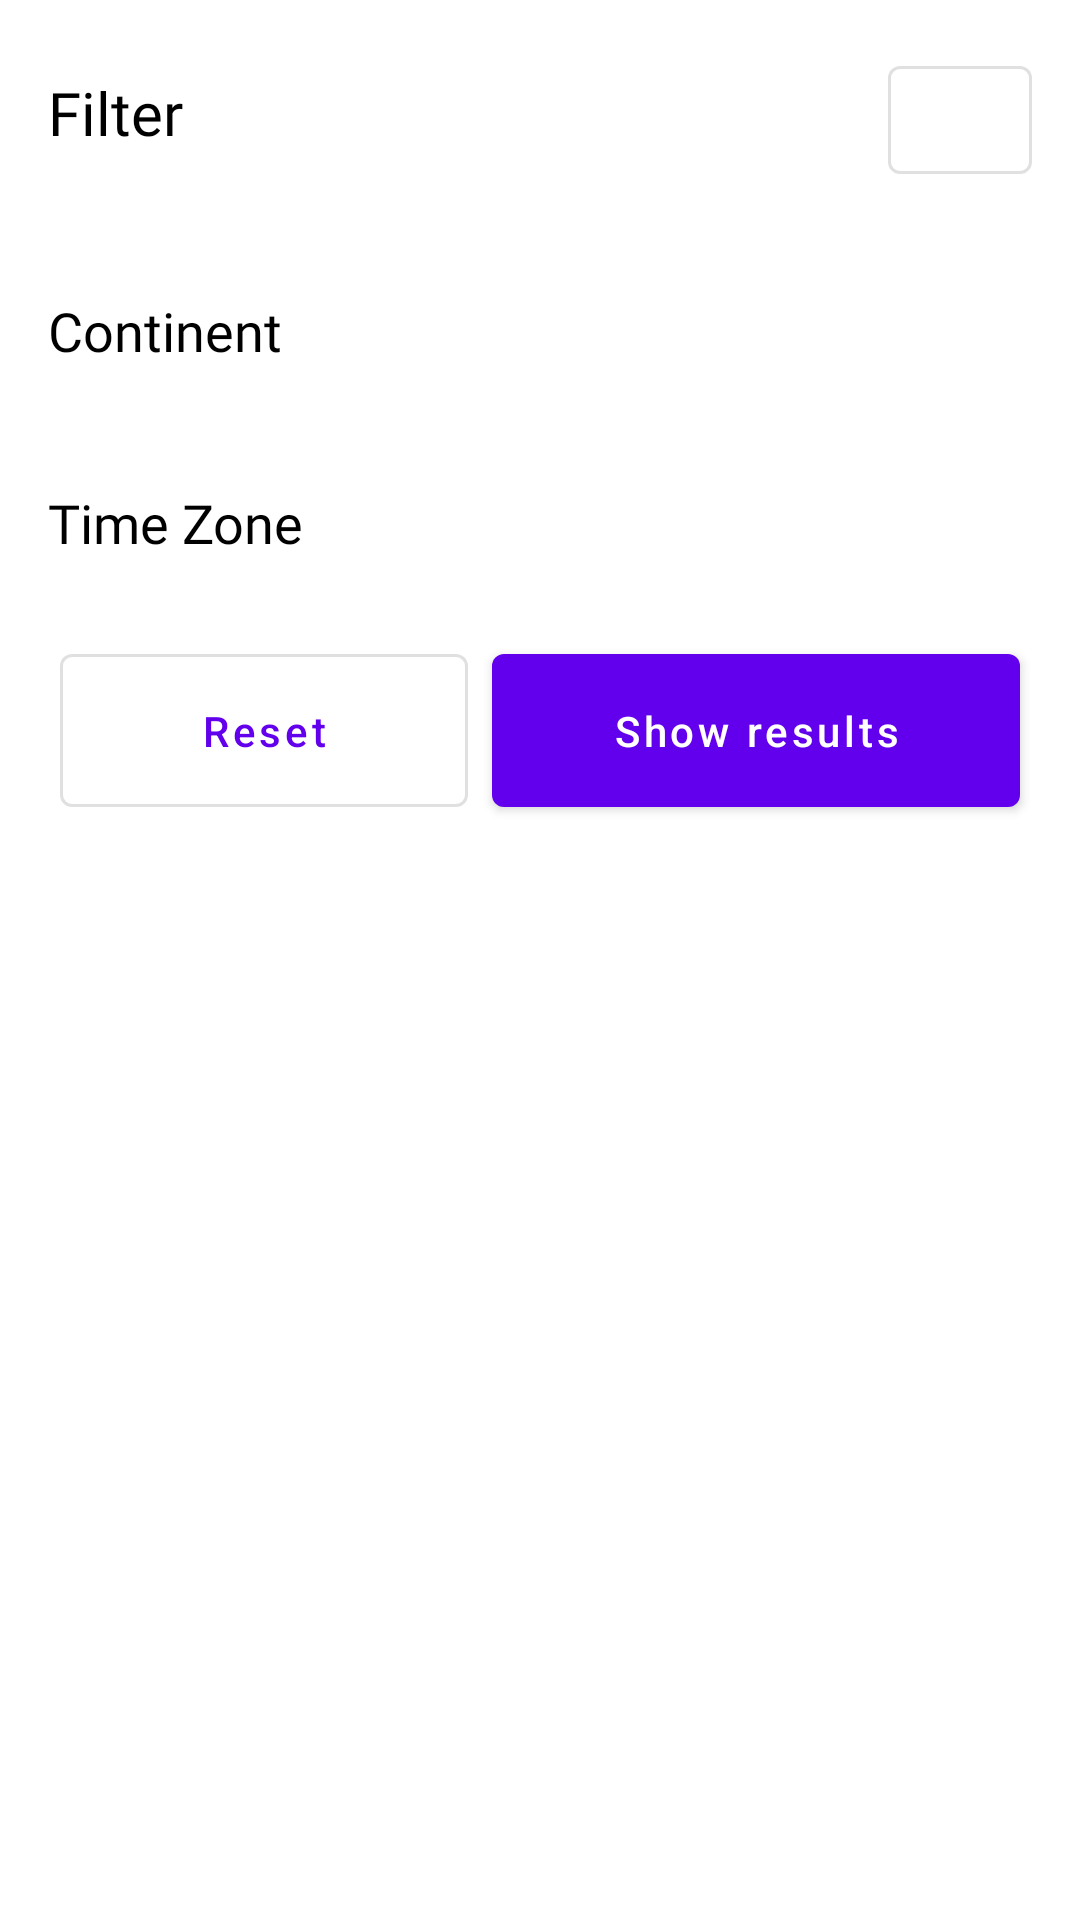

Layout XML and referenced resources for this Android screen:
<!-- AndroidManifest.xml: application theme Theme.GlobeSurfer -->
<!-- res/layout/fragment_dialog_filter.xml -->
<?xml version="1.0" encoding="utf-8"?>
<layout xmlns:android="http://schemas.android.com/apk/res/android"
    xmlns:tools="http://schemas.android.com/tools"
    xmlns:app="http://schemas.android.com/apk/res-auto">

    <data>

    </data>

    <ScrollView
        android:layout_width="match_parent"
        android:layout_height="wrap_content">

        <androidx.appcompat.widget.LinearLayoutCompat
            android:layout_width="match_parent"
            android:layout_height="wrap_content"
            android:padding="16dp"
            android:orientation="vertical"
            tools:context=".ui.dialogs.DialogFilter">

            <androidx.appcompat.widget.LinearLayoutCompat
                android:layout_width="match_parent"
                android:layout_height="wrap_content"
                android:orientation="horizontal">
                <com.google.android.material.textview.MaterialTextView
                    android:layout_width="wrap_content"
                    android:layout_height="wrap_content"
                    android:textColor="?attr/colorOnBackground"
                    android:textSize="20sp"
                    android:layout_weight="1"
                    android:fontFamily="@font/exo_2_bold"
                    android:text="@string/filter_label"/>

                <com.google.android.material.button.MaterialButton
                    android:layout_width="48dp"
                    android:layout_height="48dp"
                    app:icon="@drawable/ic_close"
                    app:iconGravity="textStart"
                    style="@style/Widget.MaterialComponents.Button.OutlinedButton"
                    android:id="@+id/close_btn"/>
            </androidx.appcompat.widget.LinearLayoutCompat>

            <androidx.appcompat.widget.LinearLayoutCompat
                android:layout_width="match_parent"
                android:layout_height="wrap_content"
                android:layout_marginTop="24dp"
                android:orientation="vertical">

                <androidx.appcompat.widget.LinearLayoutCompat
                    android:layout_width="match_parent"
                    android:layout_height="wrap_content"
                    android:orientation="horizontal">
                    <com.google.android.material.textview.MaterialTextView
                        android:layout_width="wrap_content"
                        android:layout_height="wrap_content"
                        android:textSize="18sp"
                        android:layout_weight="1"
                        android:fontFamily="@font/exo_2_semibold"
                        android:textColor="?attr/colorOnBackground"
                        android:text="@string/continent_label"/>
                    <com.google.android.material.button.MaterialButton
                        android:layout_width="48dp"
                        android:layout_height="48dp"
                        app:icon="@drawable/ic_arrow_down"
                        style="@style/Widget.MaterialComponents.Button.TextButton"
                        app:iconGravity="textStart"
                        app:iconTint="?attr/colorOnBackground"
                        android:id="@+id/continent_drop_down_btn"/>
                </androidx.appcompat.widget.LinearLayoutCompat>

                <androidx.recyclerview.widget.RecyclerView
                    android:id="@+id/continent_list"
                    android:layout_width="match_parent"
                    android:layout_height="wrap_content"
                    android:layout_marginTop="8dp"
                    android:orientation="vertical"
                    android:clipToPadding="false"
                    android:visibility="gone"
                    tools:visibility="visible"
                    tools:listitem="@layout/display_continent_list"
                    app:layoutManager="androidx.recyclerview.widget.LinearLayoutManager"
                    tools:itemCount="4" />

            </androidx.appcompat.widget.LinearLayoutCompat>

            <androidx.appcompat.widget.LinearLayoutCompat
                android:layout_width="match_parent"
                android:layout_height="wrap_content"
                android:layout_marginTop="16dp"
                android:orientation="horizontal">
                <com.google.android.material.textview.MaterialTextView
                    android:layout_width="wrap_content"
                    android:layout_height="wrap_content"
                    android:textSize="18sp"
                    android:layout_weight="1"
                    android:fontFamily="@font/exo_2_semibold"
                    android:textColor="?attr/colorOnBackground"
                    android:text="@string/time_zone_label"/>
                <com.google.android.material.button.MaterialButton
                    android:layout_width="48dp"
                    android:layout_height="48dp"
                    app:icon="@drawable/ic_arrow_down"
                    style="@style/Widget.MaterialComponents.Button.TextButton"
                    app:iconGravity="textStart"
                    app:iconTint="?attr/colorOnBackground"
                    app:srcCompat="@drawable/ic_arrow_down"
                    android:id="@+id/time_zone_drop_down_btn"/>
            </androidx.appcompat.widget.LinearLayoutCompat>

            <androidx.recyclerview.widget.RecyclerView
                android:id="@+id/time_zone_list"
                android:layout_width="match_parent"
                android:layout_height="wrap_content"
                android:layout_marginTop="8dp"
                android:orientation="vertical"
                android:visibility="gone"
                tools:visibility="visible"
                android:clipToPadding="false"
                tools:listitem="@layout/display_time_zone_list"
                app:layoutManager="androidx.recyclerview.widget.LinearLayoutManager"
                tools:itemCount="4" />

            <androidx.appcompat.widget.LinearLayoutCompat
                android:layout_marginTop="8dp"
                android:layout_width="match_parent"
                android:layout_height="wrap_content">
                <com.google.android.material.button.MaterialButton
                    android:layout_width="wrap_content"
                    android:layout_height="wrap_content"
                    android:id="@+id/reset_btn"
                    android:layout_weight="1"
                    android:layout_margin="4dp"
                    android:padding="16dp"
                    android:text="@string/reset_btn_text"
                    style="@style/Widget.MaterialComponents.Button.OutlinedButton"
                    android:textAllCaps="false"/>
                <com.google.android.material.button.MaterialButton
                    android:layout_width="wrap_content"
                    android:layout_height="wrap_content"
                    android:id="@+id/show_result_btn"
                    android:layout_weight="1"
                    style="@style/Widget.MaterialComponents.Button"
                    android:padding="16dp"
                    android:layout_margin="4dp"
                    android:text="@string/show_results_btn_text"
                    android:textAllCaps="false"/>
            </androidx.appcompat.widget.LinearLayoutCompat>

        </androidx.appcompat.widget.LinearLayoutCompat>
    </ScrollView>
</layout>
<!-- res/layout/display_continent_list.xml (included above) -->
<?xml version="1.0" encoding="utf-8"?>
<layout xmlns:android="http://schemas.android.com/apk/res/android"
    xmlns:tools="http://schemas.android.com/tools">

    <androidx.appcompat.widget.LinearLayoutCompat
        android:orientation="horizontal"
        android:layout_width="match_parent"
        android:id="@+id/continent_container"
        android:layout_height="wrap_content">

        <com.google.android.material.textview.MaterialTextView
            android:layout_width="wrap_content"
            android:layout_height="wrap_content"
            android:textSize="18sp"
            android:id="@+id/continent"
            android:layout_weight="1"
            android:fontFamily="@font/exo_2"
            android:textColor="?attr/colorOnBackground"
            tools:text="Africa"/>

        <com.google.android.material.checkbox.MaterialCheckBox
            android:layout_width="wrap_content"
            android:layout_height="wrap_content"
            android:id="@+id/continent_check_box"/>

    </androidx.appcompat.widget.LinearLayoutCompat>
</layout>
<!-- res/layout/display_time_zone_list.xml (included above) -->
<?xml version="1.0" encoding="utf-8"?>
<layout xmlns:android="http://schemas.android.com/apk/res/android"
    xmlns:tools="http://schemas.android.com/tools">

    <data>

    </data>

    <androidx.appcompat.widget.LinearLayoutCompat
        android:orientation="horizontal"
        android:layout_width="match_parent"
        android:layout_height="wrap_content">

        <com.google.android.material.textview.MaterialTextView
            android:layout_width="wrap_content"
            android:layout_height="wrap_content"
            android:textSize="18sp"
            android:layout_weight="1"
            android:id="@+id/time_zone_label"
            android:fontFamily="@font/exo_2"
            android:textColor="?attr/colorOnBackground"
            tools:text="GMT+1:00"/>

        <com.google.android.material.checkbox.MaterialCheckBox
            android:layout_width="wrap_content"
            android:layout_height="wrap_content"
            android:id="@+id/time_zone_check_box"/>

    </androidx.appcompat.widget.LinearLayoutCompat>

</layout>
<!-- resources referenced by this layout -->
<resources>
  <string name="continent_label">Continent</string>
  <string name="filter_label">Filter</string>
  <string name="reset_btn_text">Reset</string>
  <string name="show_results_btn_text">Show results</string>
  <string name="time_zone_label">Time Zone</string>
  <style name="Theme.GlobeSurfer" parent="Theme.MaterialComponents.DayNight.NoActionBar">
          
          <item name="colorPrimary">@color/purple_500</item>
          <item name="colorPrimaryVariant">@color/purple_700</item>
          <item name="colorOnPrimary">@color/white</item>
          
          <item name="colorSecondary">@color/teal_200</item>
          <item name="colorSecondaryVariant">@color/teal_700</item>
          <item name="colorOnSecondary">@color/black</item>
          
          <item name="android:statusBarColor">?attr/colorPrimaryVariant</item>
          
      </style>
  <!-- not gathered from this repository: default colours our renderer supplied (Android Studio template values) -->
  <color name="purple_500">#FF6200EE</color>
  <color name="purple_700">#FF3700B3</color>
  <color name="teal_200">#FF03DAC5</color>
  <color name="teal_700">#FF018786</color>
  <color name="black">#FF000000</color>
  <color name="white">#FFFFFFFF</color>
</resources>
